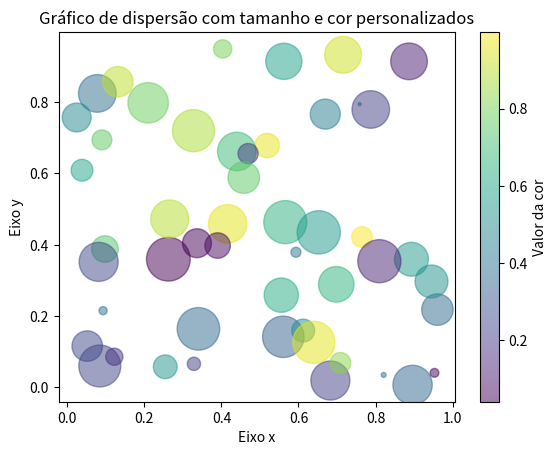

Write Python code to recreate this figure.
import matplotlib.pyplot as plt
import numpy as np

# Gerar dados aleatórios
x = np.random.rand(50)
y = np.random.rand(50)
sizes = 1000 * np.random.rand(50)
colors = np.random.rand(50)

# Criar o gráfico de dispersão
plt.scatter(x, y, s=sizes, c=colors, alpha=0.5)

# Adicionar rótulos e título
plt.xlabel('Eixo x')
plt.ylabel('Eixo y')
plt.title('Gráfico de dispersão com tamanho e cor personalizados')

# Adicionar barra de cores
colorbar = plt.colorbar()
colorbar.set_label('Valor da cor')

# Exibir o gráfico
plt.show()

#Gera arquivo imagem
plt.savefig('meu_grafico.jpg')